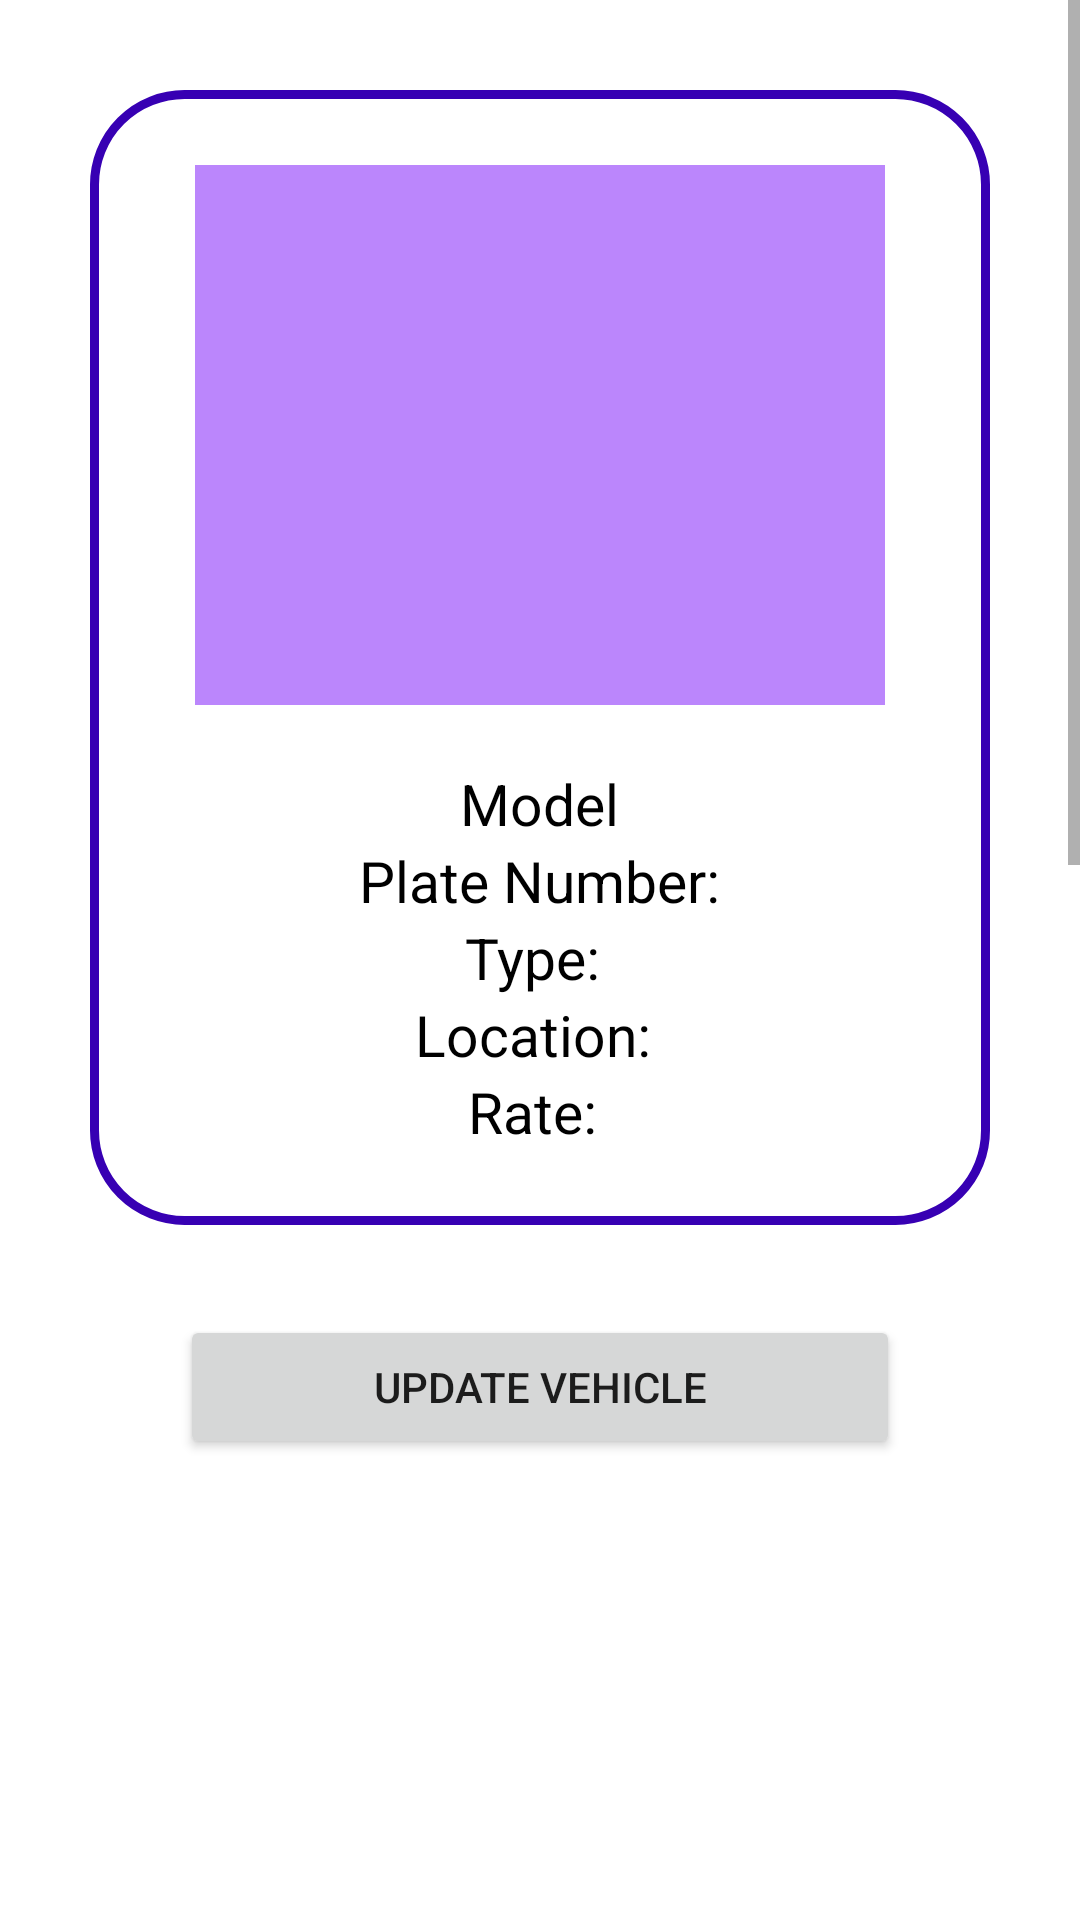

This screen was rendered from an Android layout file. Write that file and the resources it references.
<!-- AndroidManifest.xml: application theme Theme.EHAKOTAPP -->
<!-- res/layout/activity_driver_update_vehicle.xml -->
<?xml version="1.0" encoding="utf-8"?>
<LinearLayout xmlns:android="http://schemas.android.com/apk/res/android"
    xmlns:app="http://schemas.android.com/apk/res-auto"
    xmlns:tools="http://schemas.android.com/tools"
    android:layout_width="match_parent"
    android:layout_height="match_parent"
    android:orientation="vertical"
    tools:context=".DriverUpdateVehicle">

    <ScrollView
        android:layout_width="match_parent"
        android:layout_height="wrap_content">

        <LinearLayout
            android:layout_width="match_parent"
            android:layout_height="wrap_content"
            android:orientation="vertical">

            <LinearLayout
                android:layout_width="match_parent"
                android:layout_height="wrap_content"
                android:layout_margin="30dp"
                android:background="@drawable/rectangle"
                android:gravity="center"
                android:orientation="vertical"
                android:paddingVertical="25dp">

                <ImageView
                    android:id="@+id/imgVehicleUpdate"
                    android:layout_width="230dp"
                    android:layout_height="180dp"
                    android:layout_marginBottom="20dp"
                    android:src="@color/purple_200" />

                <TextView
                    android:id="@+id/txtVehicleModelUpdate"
                    android:layout_width="wrap_content"
                    android:layout_height="wrap_content"
                    android:text="Model"
                    android:textColor="@color/black"
                    android:textSize="19sp" />

                <TextView
                    android:id="@+id/txtPlateNumberUpdate"
                    android:layout_width="wrap_content"
                    android:layout_height="wrap_content"
                    android:text="Plate Number:"
                    android:textColor="@color/black"
                    android:textSize="19sp" />

                <TextView
                    android:id="@+id/txtTypeUpdate"
                    android:layout_width="wrap_content"
                    android:layout_height="wrap_content"
                    android:text="Type: "
                    android:textColor="@color/black"
                    android:textSize="19sp" />

                <TextView
                    android:id="@+id/txtLocationUpdate"
                    android:layout_width="wrap_content"
                    android:layout_height="wrap_content"
                    android:text="Location: "
                    android:textColor="@color/black"
                    android:textSize="19sp" />

                <TextView
                    android:id="@+id/txtRateUpdate"
                    android:layout_width="wrap_content"
                    android:layout_height="wrap_content"
                    android:text="Rate: "
                    android:textColor="@color/black"
                    android:textSize="19sp" />

            </LinearLayout>

            <Button
                android:id="@+id/btnChooseUpdate"
                android:layout_width="match_parent"
                android:layout_height="wrap_content"
                android:layout_marginHorizontal="60dp"
                android:text="Update vehicle"
                app:cornerRadius="40dp" />

            <LinearLayout
                android:id="@+id/linearLayoutUpdate"
                android:layout_width="match_parent"
                android:layout_height="wrap_content"
                android:layout_margin="30dp"
                android:background="@drawable/rectangle"
                android:orientation="vertical"
                android:padding="30dp"
                android:visibility="invisible">

                <ImageView
                    android:id="@+id/imgChangeVehicle"
                    android:layout_width="100dp"
                    android:layout_height="100dp"
                    android:layout_marginHorizontal="80dp"
                    app:srcCompat="@android:drawable/ic_menu_gallery" />

                <Button
                    android:id="@+id/btnChangeImgVehicle"
                    android:layout_width="match_parent"
                    android:layout_height="wrap_content"
                    android:layout_marginHorizontal="60dp"
                    android:text="Choose Image"
                    app:cornerRadius="40dp" />

                <EditText
                    android:id="@+id/editVehiclePathChange"
                    android:layout_width="match_parent"
                    android:layout_height="50dp"
                    android:clickable="false"
                    android:focusable="false"
                    android:hint="img src" />

                <TextView
                    android:layout_width="wrap_content"
                    android:layout_height="wrap_content"
                    android:layout_marginTop="40dp"
                    android:text=" Plate number"
                    android:textSize="19sp" />

                <EditText
                    android:id="@+id/editPlateNumChange"
                    android:layout_width="match_parent"
                    android:layout_height="50dp"
                    android:hint="Plate Number" />

                <TextView
                    android:layout_width="wrap_content"
                    android:layout_height="wrap_content"
                    android:layout_marginTop="20dp"
                    android:text=" Model"
                    android:textSize="19sp" />

                <EditText
                    android:id="@+id/editModelChange"
                    android:layout_width="match_parent"
                    android:layout_height="50dp"
                    android:hint="Model" />

                <TextView
                    android:layout_width="wrap_content"
                    android:layout_height="wrap_content"
                    android:layout_marginTop="20dp"
                    android:text=" Type"
                    android:textSize="19sp" />

                <EditText
                    android:id="@+id/editTypeChange"
                    android:layout_width="match_parent"
                    android:layout_height="50dp"
                    android:hint="Type" />

                <TextView
                    android:layout_width="wrap_content"
                    android:layout_height="wrap_content"
                    android:layout_marginTop="20dp"
                    android:text=" Location"
                    android:textSize="19sp" />

                <EditText
                    android:id="@+id/editLocationChange"
                    android:layout_width="match_parent"
                    android:layout_height="50dp"
                    android:hint="Location" />

                <TextView
                    android:layout_width="wrap_content"
                    android:layout_height="wrap_content"
                    android:layout_marginTop="20dp"
                    android:text=" Rate in Pesos"
                    android:textSize="19sp" />

                <EditText
                    android:id="@+id/editRateChange"
                    android:layout_width="match_parent"
                    android:layout_height="50dp"
                    android:hint="Rate" />

                <Button
                    android:id="@+id/btnSaveVehicleChange"
                    android:layout_width="match_parent"
                    android:layout_height="50dp"
                    android:layout_marginHorizontal="60dp"
                    android:layout_marginVertical="30dp"
                    android:backgroundTint="#FFFFFF"
                    android:text="Save"
                    android:textColor="@color/purple_700"
                    app:cornerRadius="40dp"
                    app:iconTint="#00673AB7"
                    app:strokeColor="#673AB7"
                    app:strokeWidth="2dp" />

            </LinearLayout>

        </LinearLayout>
    </ScrollView>

</LinearLayout>
<!-- resources referenced by this layout -->
<resources>
  <!-- drawable rectangle (drawable) -->
  <?xml version="1.0" encoding="utf-8"?>
  <shape xmlns:android="http://schemas.android.com/apk/res/android"
      android:shape="rectangle">
      <stroke
          android:width="3dip"
          android:color="@color/purple_700"
          />
      <corners
          android:radius="30dp"
           />
  </shape>
  <style name="Theme.EHAKOTAPP" parent="Theme.MaterialComponents.DayNight.DarkActionBar">
          
          <item name="colorPrimary">@color/purple_500</item>
          <item name="colorPrimaryVariant">@color/purple_700</item>
          <item name="colorOnPrimary">@color/white</item>
          
          <item name="colorSecondary">@color/teal_200</item>
          <item name="colorSecondaryVariant">@color/teal_700</item>
          <item name="colorOnSecondary">@color/black</item>
          
          <item name="android:statusBarColor" tools:targetApi="l">?attr/colorPrimaryVariant</item>
          
      </style>
  <!-- not gathered from this repository: default colours our renderer supplied (Android Studio template values) -->
  <color name="purple_200">#FFBB86FC</color>
  <color name="purple_500">#FF6200EE</color>
  <color name="purple_700">#FF3700B3</color>
  <color name="teal_200">#FF03DAC5</color>
  <color name="teal_700">#FF018786</color>
  <color name="black">#FF000000</color>
  <color name="white">#FFFFFFFF</color>
</resources>
